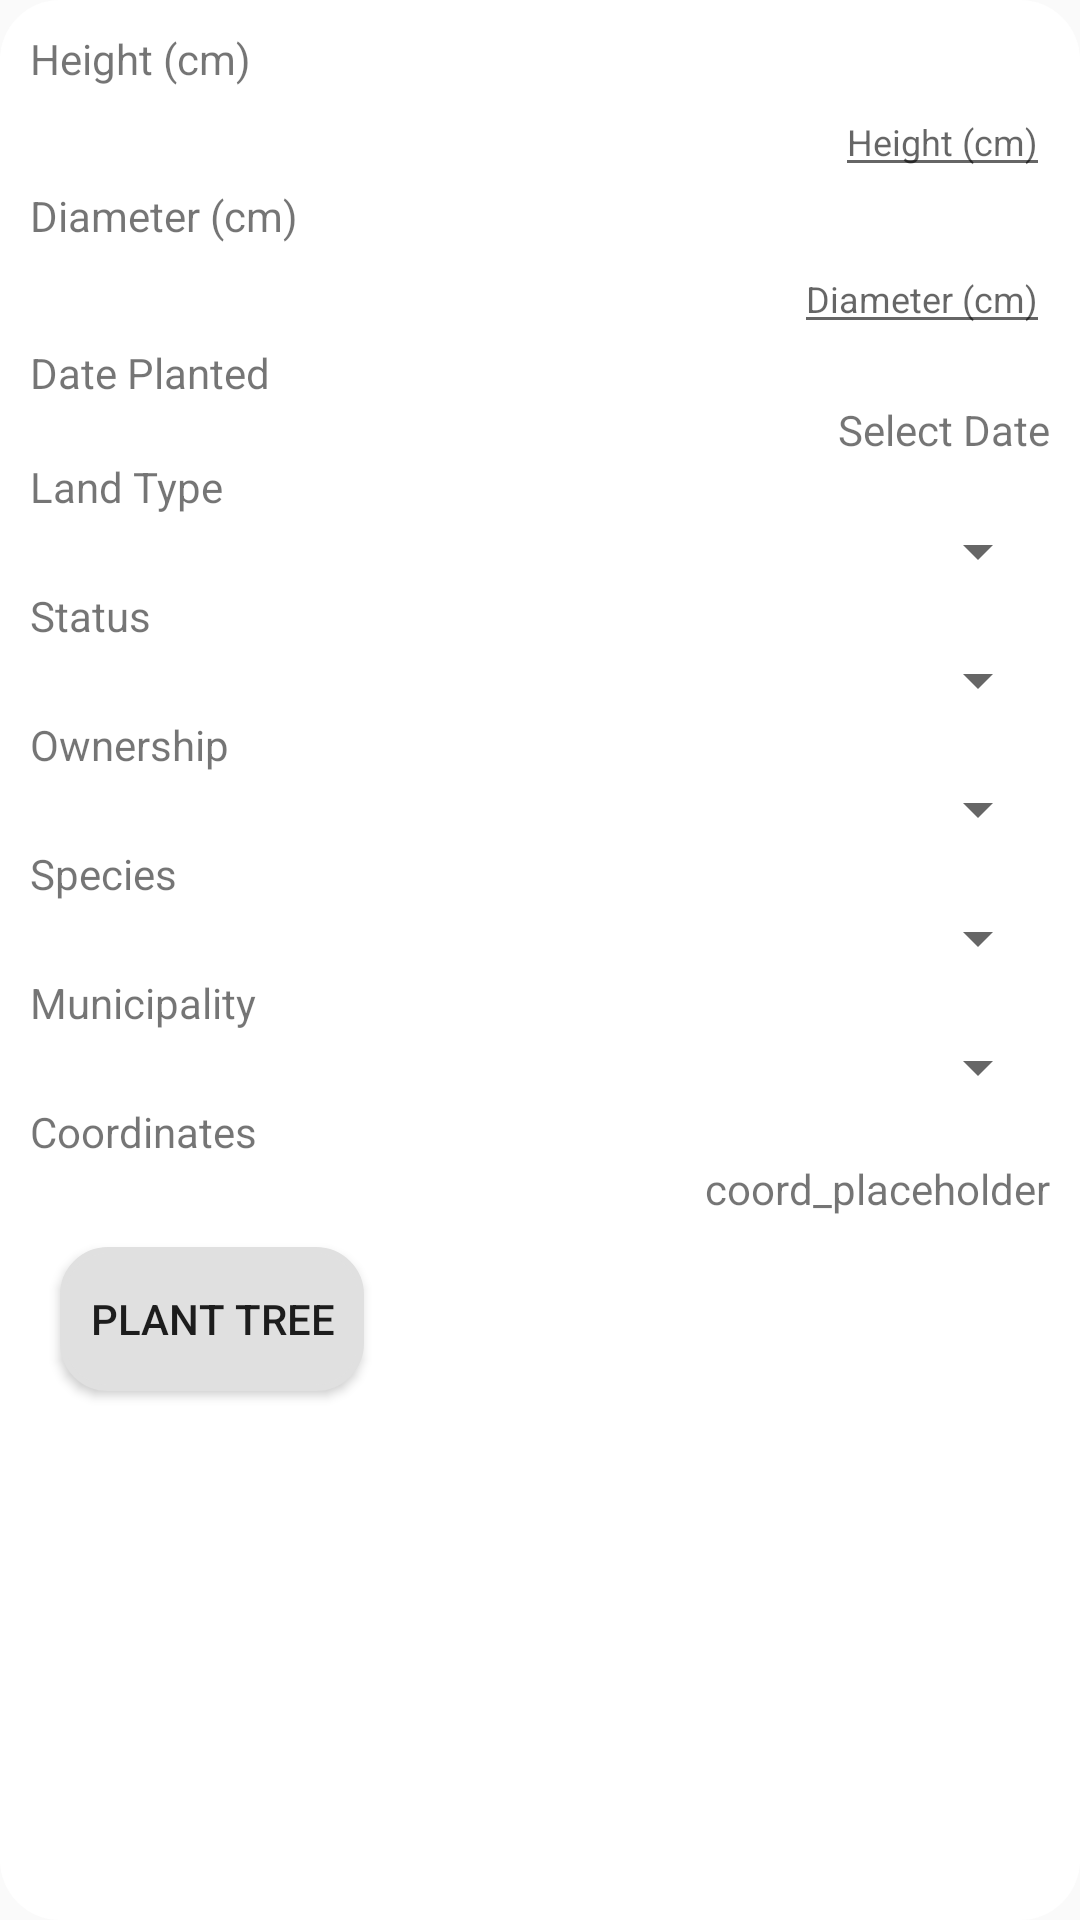

Here is an Android app screen rendered from its layout file. Give the layout XML and the strings, colors and styles it references.
<!-- AndroidManifest.xml: application theme AppTheme -->
<!-- res/layout/new_tree_popup.xml -->
<?xml version="1.0" encoding="utf-8"?>
<LinearLayout xmlns:android="http://schemas.android.com/apk/res/android"
    android:layout_width="match_parent"
    android:layout_height="wrap_content"
    android:background="@drawable/popupborder"
    android:orientation="vertical">

    <TextView
        android:layout_width="wrap_content"
        android:layout_height="wrap_content"
        android:text="@string/height" />

    <android.support.design.widget.TextInputEditText
        android:id="@+id/tree_height"
        android:layout_width="wrap_content"
        android:layout_height="wrap_content"
        android:layout_gravity="end"
        android:hint="@string/prompt_height"
        android:inputType="number"
        android:maxLines="1"
        android:singleLine="true"
        android:textSize="12sp" />

    <TextView
        android:layout_width="wrap_content"
        android:layout_height="wrap_content"
        android:text="@string/diameter" />

    <android.support.design.widget.TextInputEditText
        android:id="@+id/tree_diameter"
        android:layout_width="wrap_content"
        android:layout_height="wrap_content"
        android:layout_gravity="end"
        android:hint="@string/prompt_diameter"
        android:inputType="number"
        android:maxLines="1"
        android:singleLine="true"
        android:textSize="12sp" />

    <TextView
        android:layout_width="wrap_content"
        android:layout_height="wrap_content"
        android:text="@string/date_label" />

    <TextView
        android:id="@+id/tree_date_planted"
        android:layout_width="wrap_content"
        android:layout_height="wrap_content"
        android:layout_gravity="end"
        android:onClick="showDatePickerDialog"
        android:text="@string/date_first" />

    <TextView
        android:layout_width="wrap_content"
        android:layout_height="wrap_content"
        android:text="@string/prompt_land" />

    <Spinner
        android:id="@+id/land_spinner"
        android:layout_width="match_parent"
        android:layout_height="wrap_content"
        android:layout_gravity="end"
        android:spinnerMode="dialog" />

    <TextView
        android:layout_width="wrap_content"
        android:layout_height="wrap_content"
        android:text="@string/prompt_status" />

    <Spinner
        android:id="@+id/status_spinner"
        android:layout_width="match_parent"
        android:layout_height="wrap_content"
        android:layout_gravity="end"
        android:spinnerMode="dialog" />

    <TextView
        android:layout_width="wrap_content"
        android:layout_height="wrap_content"
        android:text="@string/prompt_ownership" />

    <Spinner
        android:id="@+id/ownership_spinner"
        android:layout_width="match_parent"
        android:layout_height="wrap_content"
        android:layout_gravity="end"
        android:spinnerMode="dialog" />

    <TextView
        android:layout_width="wrap_content"
        android:layout_height="wrap_content"
        android:text="@string/species" />

    <Spinner
        android:id="@+id/tree_species"
        android:layout_width="match_parent"
        android:layout_height="wrap_content"
        android:layout_gravity="end"
        android:spinnerMode="dialog"/>

    <TextView
        android:layout_width="wrap_content"
        android:layout_height="wrap_content"
        android:text="@string/municipality" />

    <Spinner
        android:id="@+id/tree_municipality"
        android:layout_width="match_parent"
        android:layout_height="wrap_content"
        android:layout_gravity="end"
        android:spinnerMode="dialog"/>

    <TextView
        android:layout_width="wrap_content"
        android:layout_height="wrap_content"
        android:text="@string/tree_coords_prompt" />

    <TextView
        android:id="@+id/tree_coords"
        android:layout_width="wrap_content"
        android:layout_height="wrap_content"
        android:layout_gravity="end"
        android:text="@string/tree_coords" />

    <Button
        android:id="@+id/add_tree"
        android:layout_width="wrap_content"
        android:layout_height="wrap_content"
        android:layout_margin="10dp"
        android:background="@drawable/button_bg_rounded_corners"
        android:text="@string/add_tree_button" />

</LinearLayout>
<!-- resources referenced by this layout -->
<resources>
  <!-- drawable button_bg_rounded_corners (drawable) -->
  <?xml version="1.0" encoding="utf-8"?>
  <selector xmlns:android="http://schemas.android.com/apk/res/android">
      <item>
          <shape android:shape="rectangle">
              <solid android:color="@color/button"/>
              <stroke android:color="@color/button" android:width="2dp" />
              
              <corners android:radius="15dp" />
              <padding android:left="10dp" android:right="10dp" android:top="10dp" android:bottom="10dp"/>
          </shape>
      </item>
  </selector>
  <!-- drawable popupborder (drawable) -->
  <?xml version="1.0" encoding="utf-8"?>
  <shape xmlns:android="http://schemas.android.com/apk/res/android" android:shape="rectangle">
      <corners android:radius="20dp"/>
      <padding android:left="10dp" android:right="10dp" android:top="10dp" android:bottom="10dp"/>
      <solid android:color="@color/white"/>
  </shape>
  <string name="add_tree_button">Plant Tree</string>
  <string name="date_first">Select Date</string>
  <string name="date_label">Date Planted</string>
  <string name="diameter">Diameter (cm)</string>
  <string name="height">Height (cm)</string>
  <string name="municipality">Municipality</string>
  <string name="prompt_diameter">Diameter (cm)</string>
  <string name="prompt_height">Height (cm)</string>
  <string name="prompt_land">Land Type</string>
  <string name="prompt_ownership">Ownership</string>
  <string name="prompt_status">Status</string>
  <string name="species">Species</string>
  <string name="tree_coords">coord_placeholder</string>
  <string name="tree_coords_prompt">Coordinates</string>
  <style name="AppTheme" parent="Theme.AppCompat.Light.DarkActionBar">
          
          <item name="colorPrimary">@color/colorPrimary</item>
          <item name="colorPrimaryDark">@color/colorPrimaryDark</item>
          <item name="colorAccent">@color/colorAccent</item>
          <item name="android:actionMenuTextColor">@color/white</item>
      </style>
  <color name="button">#e0e0e0</color>
  <color name="white">#ffffff</color>
  <color name="colorPrimary">#66bb6a</color>
  <color name="colorPrimaryDark">#000000</color>
  <color name="colorAccent">#a2b5b9</color>
</resources>
